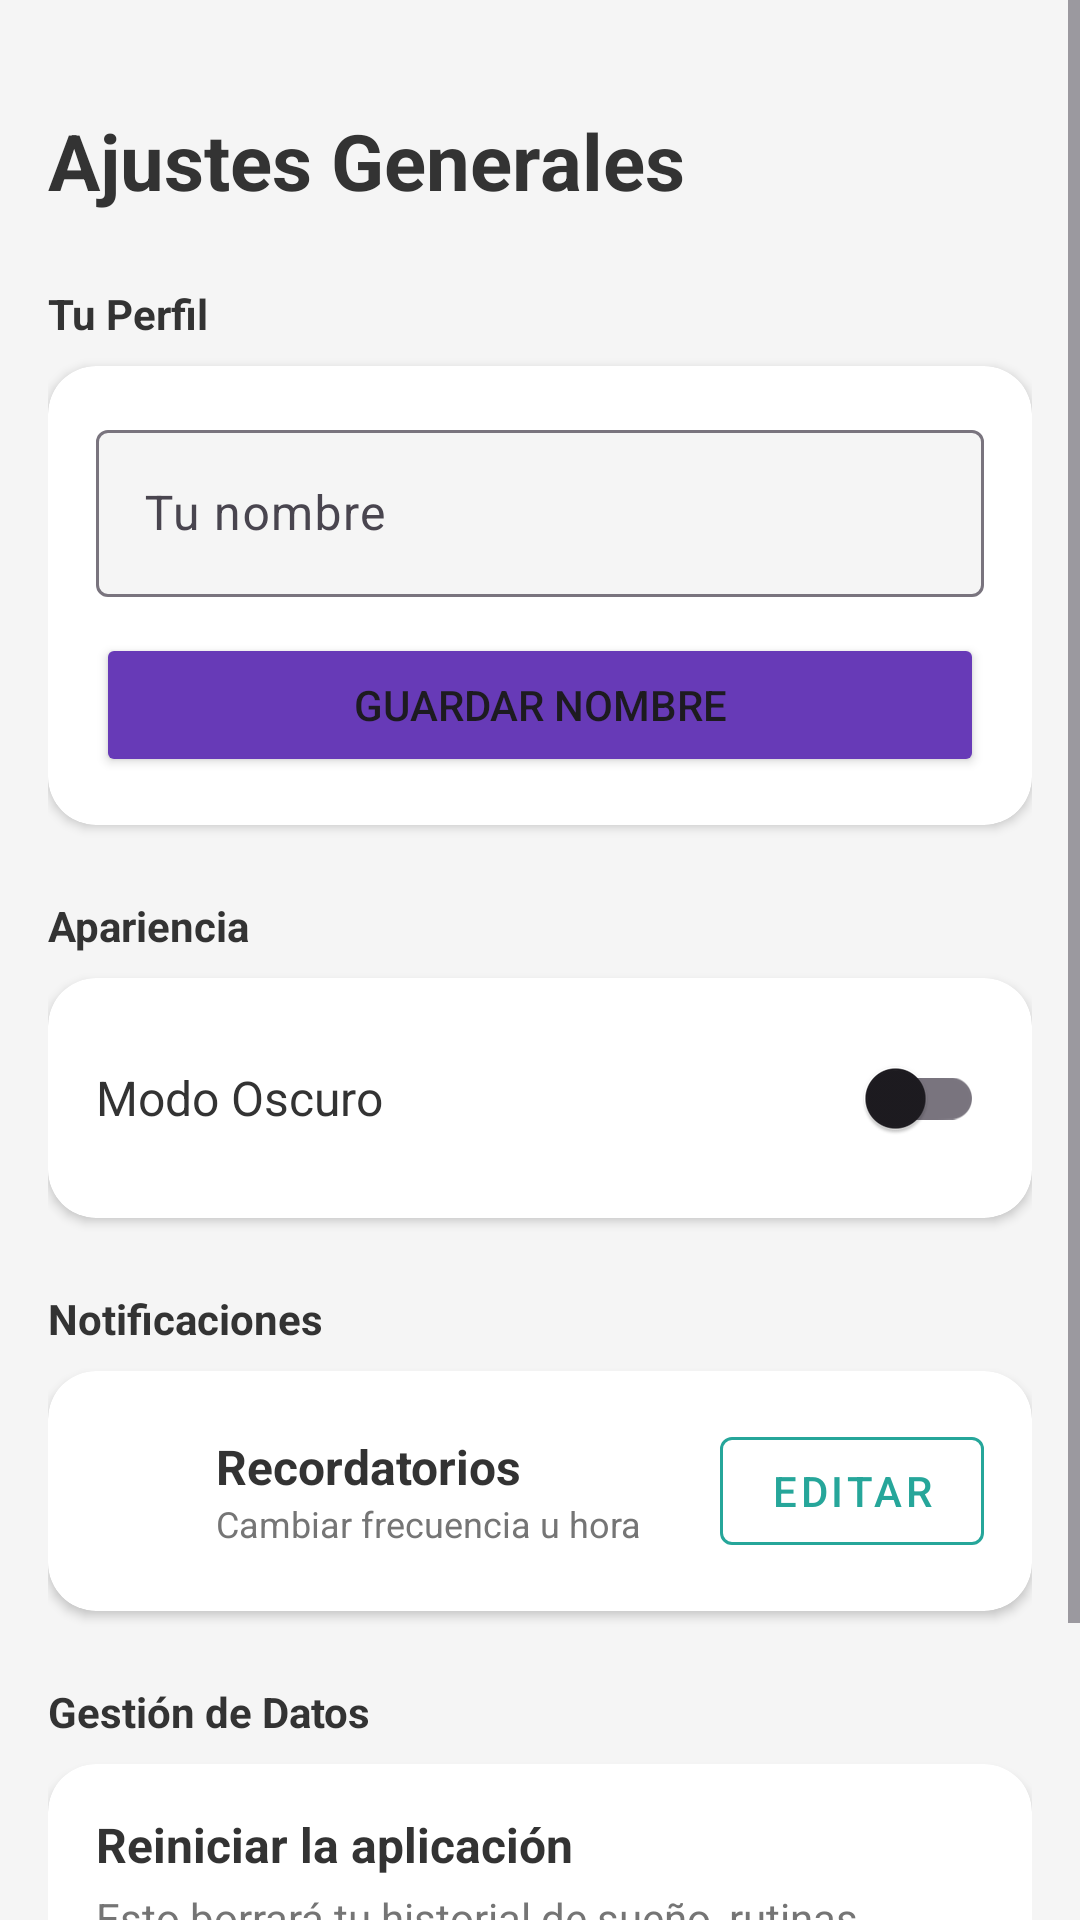

Reconstruct the res/layout file that produces this screen, plus the resources it refers to.
<!-- AndroidManifest.xml: application theme Theme.HabitApp3 -->
<!-- res/layout/fragment_opciones.xml -->
<?xml version="1.0" encoding="utf-8"?>
<ScrollView xmlns:android="http://schemas.android.com/apk/res/android"
    xmlns:app="http://schemas.android.com/apk/res-auto"
    xmlns:tools="http://schemas.android.com/tools"
    android:layout_width="match_parent"
    android:layout_height="match_parent"
    android:background="@color/fondo_pantalla"
    tools:context=".fragments.Opciones">

    <LinearLayout
        android:layout_width="match_parent"
        android:layout_height="wrap_content"
        android:orientation="vertical"
        android:padding="16dp">

        <TextView
            android:text="Ajustes Generales"
            android:textSize="26sp"
            android:textStyle="bold"
            android:textColor="@color/texto_titulo"
            android:layout_marginBottom="24dp"
            android:layout_marginTop="20dp"
            android:layout_width="wrap_content"
            android:layout_height="wrap_content"/>

        <TextView
            android:text="Tu Perfil"
            android:textStyle="bold"
            android:textColor="@color/texto_titulo"
            android:layout_marginBottom="8dp"
            android:layout_width="wrap_content"
            android:layout_height="wrap_content"/>

        <com.google.android.material.card.MaterialCardView
            android:layout_width="match_parent"
            android:layout_height="wrap_content"
            app:cardCornerRadius="16dp"
            app:cardElevation="2dp"
            app:cardBackgroundColor="@color/color_tarjeta"
            app:strokeWidth="0dp"
            android:layout_marginBottom="24dp">

            <LinearLayout
                android:layout_width="match_parent"
                android:layout_height="wrap_content"
                android:orientation="vertical"
                android:padding="16dp">

                <com.google.android.material.textfield.TextInputLayout
                    android:layout_width="match_parent"
                    android:layout_height="wrap_content"
                    android:hint="Tu nombre"
                    app:boxBackgroundColor="@color/fondo_pantalla">

                    <com.google.android.material.textfield.TextInputEditText
                        android:id="@+id/etNombreUsuario"
                        android:layout_width="match_parent"
                        android:layout_height="wrap_content"
                        android:textColor="@color/texto_titulo"
                        android:inputType="textPersonName"/>
                </com.google.android.material.textfield.TextInputLayout>

                <Button
                    android:id="@+id/btnGuardarNombre"
                    android:layout_width="match_parent"
                    android:layout_height="wrap_content"
                    android:text="Guardar Nombre"
                    android:layout_marginTop="12dp"
                    android:backgroundTint="#673AB7"/>
            </LinearLayout>
        </com.google.android.material.card.MaterialCardView>

        <TextView
            android:text="Apariencia"
            android:textStyle="bold"
            android:textColor="@color/texto_titulo"
            android:layout_marginBottom="8dp"
            android:layout_width="wrap_content"
            android:layout_height="wrap_content"/>

        <com.google.android.material.card.MaterialCardView
            android:layout_width="match_parent"
            android:layout_height="wrap_content"
            app:cardCornerRadius="16dp"
            app:cardElevation="2dp"
            app:cardBackgroundColor="@color/color_tarjeta"
            app:strokeWidth="0dp"
            android:layout_marginBottom="24dp">

            <LinearLayout
                android:layout_width="match_parent"
                android:layout_height="wrap_content"
                android:orientation="horizontal"
                android:padding="16dp"
                android:gravity="center_vertical">

                <TextView
                    android:layout_width="0dp"
                    android:layout_height="wrap_content"
                    android:layout_weight="1"
                    android:text="Modo Oscuro"
                    android:textSize="16sp"
                    android:textColor="@color/texto_titulo"/>

                <com.google.android.material.switchmaterial.SwitchMaterial
                    android:id="@+id/switchModoOscuro"
                    android:layout_width="wrap_content"
                    android:layout_height="wrap_content"/>
            </LinearLayout>
        </com.google.android.material.card.MaterialCardView>

        <TextView
            android:text="Notificaciones"
            android:textStyle="bold"
            android:textColor="@color/texto_titulo"
            android:layout_marginBottom="8dp"
            android:layout_width="wrap_content"
            android:layout_height="wrap_content"/>

        <com.google.android.material.card.MaterialCardView
            android:layout_width="match_parent"
            android:layout_height="wrap_content"
            app:cardCornerRadius="16dp"
            app:cardElevation="2dp"
            app:cardBackgroundColor="@color/color_tarjeta"
            app:strokeWidth="0dp"
            android:layout_marginBottom="24dp">

            <LinearLayout
                android:layout_width="match_parent"
                android:layout_height="wrap_content"
                android:orientation="horizontal"
                android:padding="16dp"
                android:gravity="center_vertical">

                <ImageView
                    android:layout_width="24dp"
                    android:layout_height="24dp"
                    android:src="@drawable/noti"
                    app:tint="@color/verde_agua"
                    android:layout_marginEnd="16dp"/>
                <LinearLayout
                    android:layout_width="0dp"
                    android:layout_height="wrap_content"
                    android:layout_weight="1"
                    android:orientation="vertical">

                    <TextView
                        android:text="Recordatorios"
                        android:textStyle="bold"
                        android:textColor="@color/texto_titulo"
                        android:textSize="16sp"
                        android:layout_width="wrap_content"
                        android:layout_height="wrap_content"/>

                    <TextView
                        android:text="Cambiar frecuencia u hora"
                        android:textSize="12sp"
                        android:textColor="@color/texto_secundario"
                        android:layout_width="wrap_content"
                        android:layout_height="wrap_content"/>
                </LinearLayout>

                <com.google.android.material.button.MaterialButton
                    android:id="@+id/btnConfigurarNotis"
                    style="@style/Widget.MaterialComponents.Button.OutlinedButton"
                    android:layout_width="wrap_content"
                    android:layout_height="wrap_content"
                    android:text="Editar"
                    android:textColor="@color/verde_agua"
                    app:strokeColor="@color/verde_agua"/>
            </LinearLayout>
        </com.google.android.material.card.MaterialCardView>


        <TextView
            android:text="Gestión de Datos"
            android:textStyle="bold"
            android:textColor="@color/texto_titulo"
            android:layout_marginBottom="8dp"
            android:layout_width="wrap_content"
            android:layout_height="wrap_content"/>

        <com.google.android.material.card.MaterialCardView
            android:layout_width="match_parent"
            android:layout_height="wrap_content"
            app:cardCornerRadius="16dp"
            app:cardElevation="2dp"
            app:cardBackgroundColor="@color/color_tarjeta"
            app:strokeWidth="0dp">

            <LinearLayout
                android:layout_width="match_parent"
                android:layout_height="wrap_content"
                android:orientation="vertical"
                android:padding="16dp">

                <TextView
                    android:text="Reiniciar la aplicación"
                    android:textStyle="bold"
                    android:textColor="@color/texto_titulo"
                    android:textSize="16sp"
                    android:layout_width="wrap_content"
                    android:layout_height="wrap_content"/>

                <TextView
                    android:text="Esto borrará tu historial de sueño, rutinas seleccionadas y progreso."
                    android:layout_marginTop="4dp"
                    android:layout_marginBottom="12dp"
                    android:textColor="@color/texto_secundario"
                    android:layout_width="wrap_content"
                    android:layout_height="wrap_content"/>

                <Button
                    android:id="@+id/btnReiniciarDatos"
                    android:layout_width="wrap_content"
                    android:layout_height="wrap_content"
                    android:text="Borrar todo"
                    android:backgroundTint="#D32F2F"
                    android:textColor="@color/white"/>
            </LinearLayout>
        </com.google.android.material.card.MaterialCardView>

    </LinearLayout>
</ScrollView>
<!-- resources referenced by this layout -->
<resources>
  <color name="color_tarjeta">#FFFFFF</color>
  <color name="fondo_pantalla">#F5F5F5</color>
  <color name="texto_secundario">#757575</color>
  <color name="texto_titulo">#333333</color>
  <color name="verde_agua">#26A69A</color>
  <color name="white">#FFFFFFFF</color>
  <style name="Theme.HabitApp3" parent="Theme.Material3.DayNight.NoActionBar">
      </style>
</resources>
